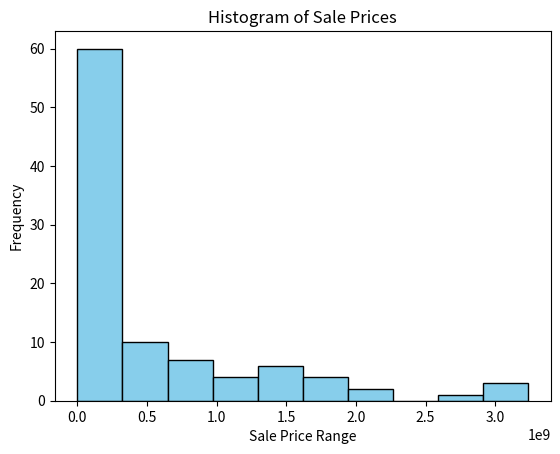

Write the Python code that produced this figure.
import matplotlib.pyplot as plt

# Data sale price dari JavaScript (dalam bentuk array)
sale_prices = [
    80847857, 2196530652, 652283359, 1608474105, 839551204, 1810396692, 705313890, 1302588819,
    329527427, 1431475610, 3020232560, 807472868, 3135339523, 1305684011, 1788349653, 967336474,
    564088392, 1676192882, 1411803242, 2612791682, 1496457144, 1690873929, 1080881001, 210493308,
    393376802, 1246975789, 550765663, 83471178, 267369911, 324338540, 351463487, 175960214,
    271937579, 571125129, 161419537, 356514445, 102375567, 105204311, 99968070, 1253628660,
    246005451, 828031940, 1285542163, 2210000000, 63169976, 17508009, 180072531, 88053631,
    104630126, 233688866, 245144458, 350283796, 119327105, 175702670, 289812867, 126945764,
    414462518, 611955162, 242102399, 137066930, 140634679, 126065025, 71141751, 205812041,
    186997937, 208202742, 100195333, 114263369, 220159612, 129798931, 324021069, 30921111,
    183693660, 190110576, 258451733, 241887367, 205734594, 70665590, 192024689, 154837955,
    219310563, 43346582, 10644043, 736000, 23779079, 78782850, 60855019, 13971000, 901463018,
    213480017, 161947857, 144724737, 218126242, 241300011, 25483000, 3236874690, 258193450
]

# Membuat histogram
plt.hist(sale_prices, bins=10, color='skyblue', edgecolor='black')

# Menambahkan judul dan label sumbu
plt.title('Histogram of Sale Prices')
plt.xlabel('Sale Price Range')
plt.ylabel('Frequency')

# Menampilkan histogram
plt.show()
